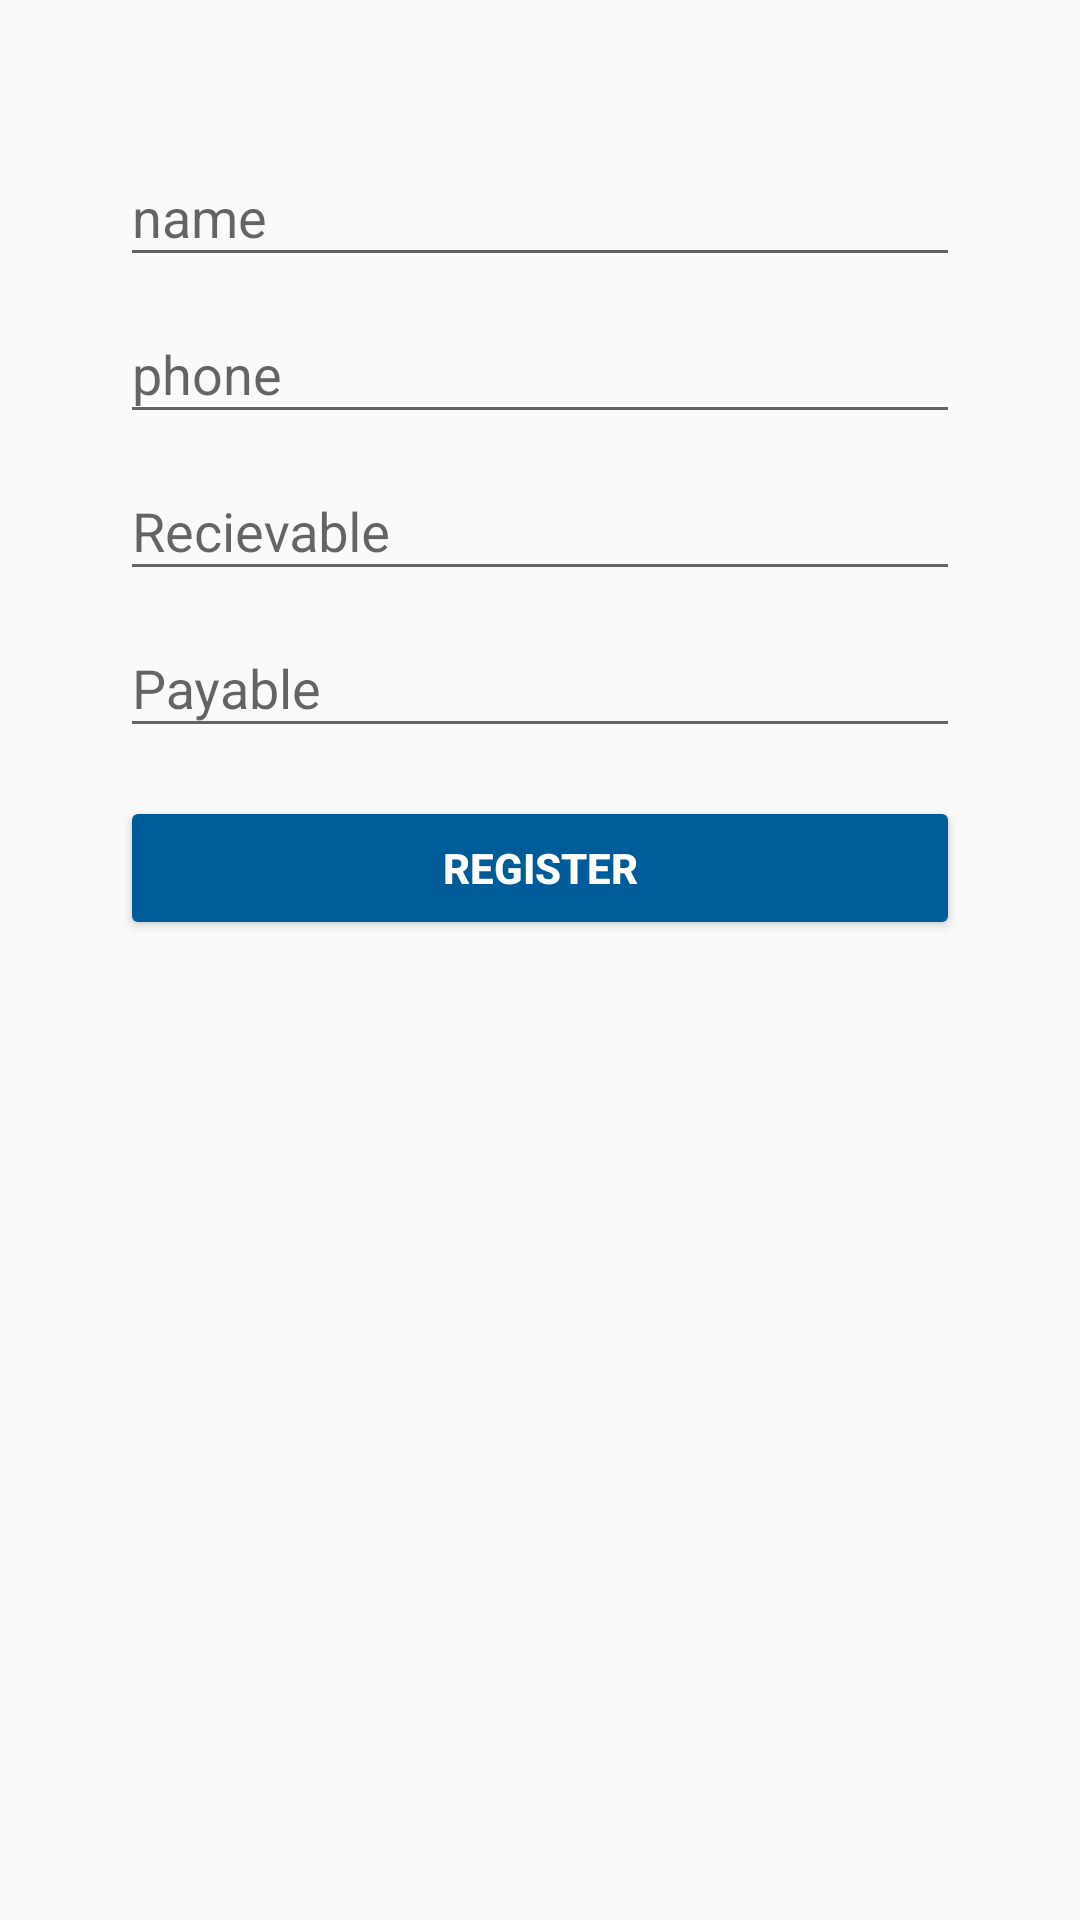

This screen was rendered from an Android layout file. Write that file and the resources it references.
<!-- AndroidManifest.xml: application theme AppTheme -->
<!-- res/layout/activity_add_new_account.xml -->
<?xml version="1.0" encoding="utf-8"?>
<LinearLayout xmlns:android="http://schemas.android.com/apk/res/android"
    xmlns:app="http://schemas.android.com/apk/res-auto"
    xmlns:tools="http://schemas.android.com/tools"
    android:layout_width="match_parent"
    android:layout_height="match_parent"

    android:orientation="vertical"
    tools:context="techsol.wajeeh.smartaccounts.gui.add_new_account">



    <LinearLayout


        android:padding="40dp"

        android:layout_gravity="center"
        android:id="@+id/email_login_form"
        android:layout_width="match_parent"
        android:layout_height="wrap_content"
        android:orientation="vertical">

        <android.support.design.widget.TextInputLayout
            android:layout_width="match_parent"
            android:layout_height="wrap_content">

            <EditText
                android:id="@+id/ETName"
                android:layout_width="match_parent"
                android:layout_height="wrap_content"
                android:hint="name"

                android:inputType="text"
                android:maxLines="1"
                android:singleLine="true" />

        </android.support.design.widget.TextInputLayout>

        <android.support.design.widget.TextInputLayout
            android:layout_width="match_parent"
            android:layout_height="wrap_content">

            <EditText
                android:id="@+id/ETphone"
                android:layout_width="match_parent"
                android:layout_height="wrap_content"
                android:hint="phone"

                android:inputType="phone"
                android:maxLines="1"
                android:singleLine="true" />

        </android.support.design.widget.TextInputLayout>
        <android.support.design.widget.TextInputLayout
            android:layout_width="match_parent"
            android:layout_height="wrap_content">

            <EditText
                android:id="@+id/ETrecievable"
                android:layout_width="match_parent"
                android:layout_height="wrap_content"
                android:hint="Recievable"

                android:inputType="number"
                android:maxLines="1"
                android:singleLine="true" />

        </android.support.design.widget.TextInputLayout>


        <android.support.design.widget.TextInputLayout
            android:layout_width="match_parent"
            android:layout_height="wrap_content">

            <EditText
                android:id="@+id/ETpayable"
                android:layout_width="match_parent"
                android:layout_height="wrap_content"
                android:hint="Payable"

                android:inputType="number"
                android:maxLines="1"
                android:singleLine="true" />

        </android.support.design.widget.TextInputLayout>



        <Button
            android:theme="@style/MyButton"
            android:id="@+id/adAccBtn"

            android:layout_width="match_parent"
            android:layout_height="wrap_content"
            android:layout_marginTop="16dp"
            android:text="Register"
            android:textStyle="bold" />

    </LinearLayout>







</LinearLayout>
<!-- resources referenced by this layout -->
<resources>
  <style name="MyButton" parent="Theme.AppCompat.Light">
          <item name="colorControlHighlight">@color/color_button_highlight</item>
          <item name="colorButtonNormal">@color/color_button_normal</item>
          <item name="android:textColor">@color/white</item>
  
  
      </style>
  <style name="AppTheme" parent="Theme.AppCompat.Light.NoActionBar">
          
          <item name="colorPrimary">@color/colorPrimary</item>
          <item name="colorPrimaryDark">@color/colorPrimaryDark</item>
          <item name="colorAccent">@color/colorAccent</item>
      </style>
  <color name="color_button_highlight">#d9efaf50</color>
  <color name="color_button_normal">#005C99</color>
  <color name="white">#ffffff</color>
  <color name="colorPrimary">#005C99</color>
  <color name="colorPrimaryDark">#005C99</color>
  <color name="colorAccent">#005C99</color>
</resources>
